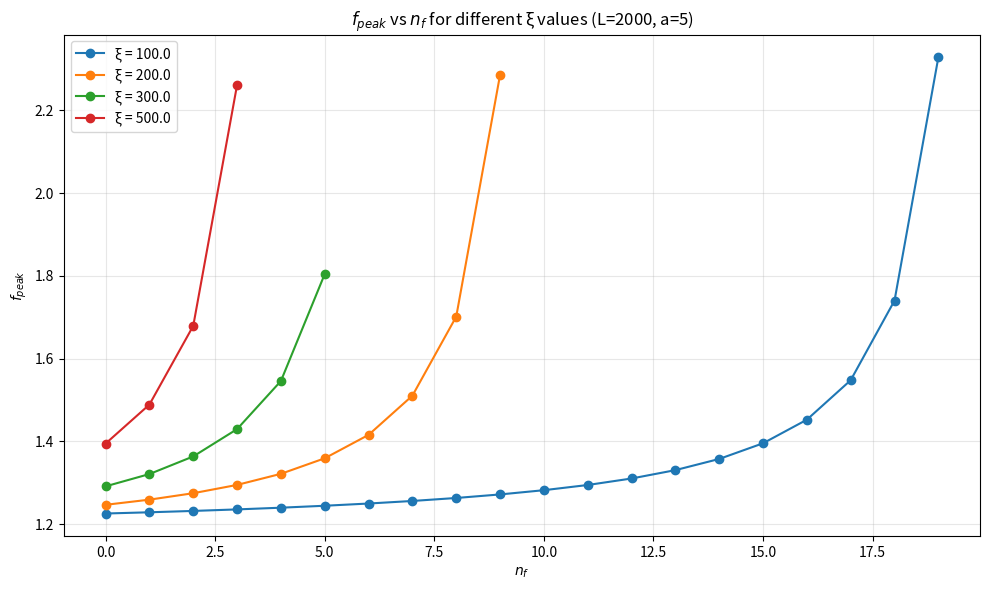

The matplotlib source for this figure:
import numpy as np
import matplotlib.pyplot as plt
from math import floor, pi

# 定义参数
L = 2000.0
a = 5.0
xi_values = [100.0, 200.0, 300.0, 500.0]

# 创建图形
plt.figure(figsize=(10, 6))

# 定义计算函数
def calculate_f(L, xi, n):
    Lc = L - n * xi
    alpha = xi / Lc
    beta = a / xi
    gamma = np.sqrt(alpha**2 + (beta**2 + 3 )*(alpha + 1))
    x_val = ((1 + alpha)* gamma + beta) / (3 + 3 * alpha + alpha**2)
    f_val = -pi**2 * x_val / Lc**2 + 4 * x_val / (pi * (1 - x_val**2))
    return f_val

# 对每个ξ值进行计算和绘图
for xi in xi_values:
    # 计算最大n值
    N_max = floor(L / xi) - 1
    n_values = list(range(0, N_max + 1))
    f_values = []
    
    # 计算每个n对应的f值
    for n in n_values:
        try:
            f_val = calculate_f(L, xi, n)
            f_values.append(f_val)
        except ZeroDivisionError:
            # 处理可能的除零错误
            break
    
    # 绘制曲线
    plt.plot(n_values[:len(f_values)], f_values, 'o-', label=f'ξ = {xi}')

# 添加图形标签和标题
plt.xlabel('$n_{f}$')
plt.ylabel('$f_{peak}$')
plt.title('$f_{peak}$ vs $n_{f}$ for different ξ values (L=2000, a=5)')
plt.legend()
plt.grid(True, alpha=0.3)

# 显示图形
plt.tight_layout()
plt.savefig('peak_value_n_f.png', dpi=300)
